Run: headless pygame with SDL's dummy video driver; simulated clock (each Clock.tick advances the game by its frame time, no real sleeping); random seed 0; keys injected as events and as key.get_pressed() state; no mouse input.
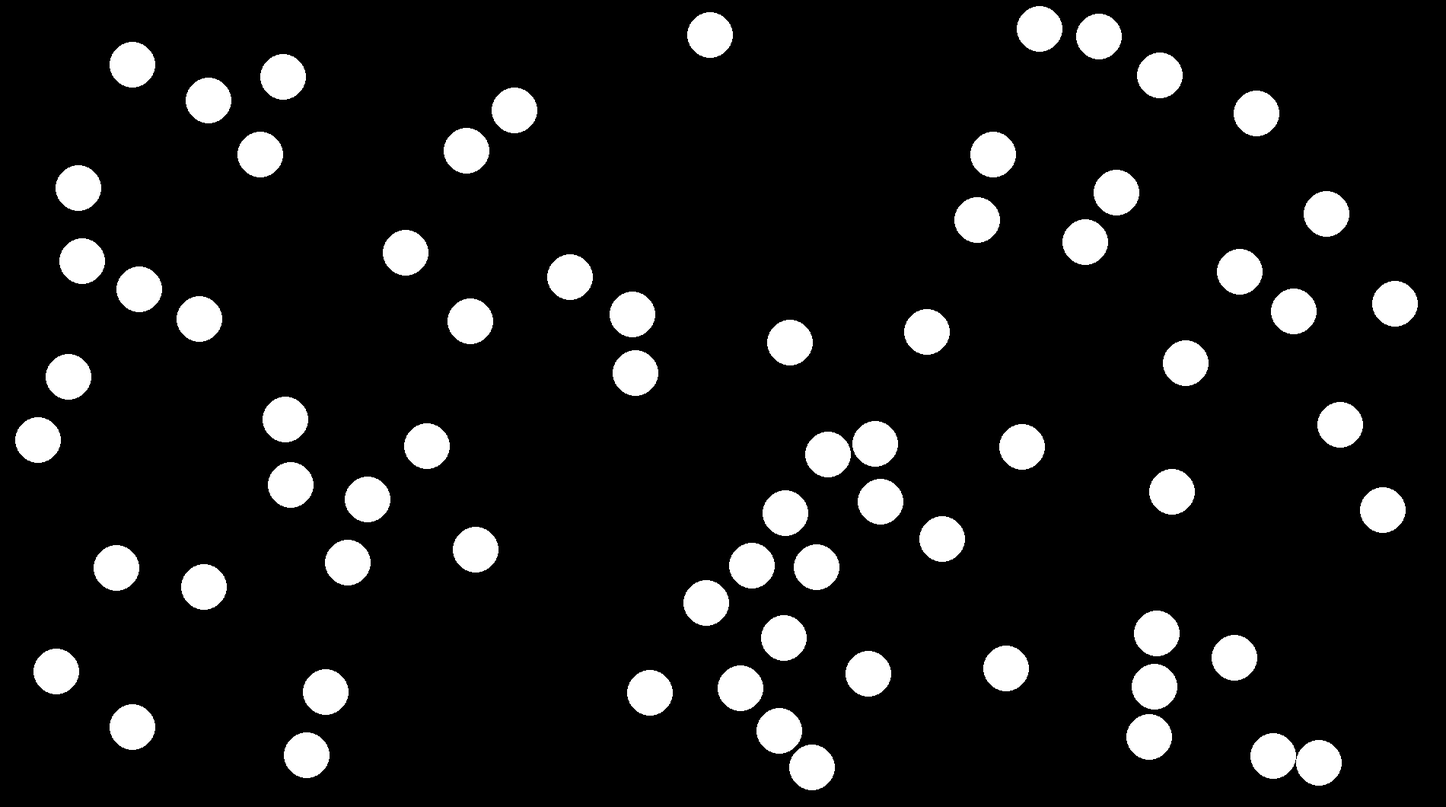
Frame 1 of 4 · flips 1–60 · no input
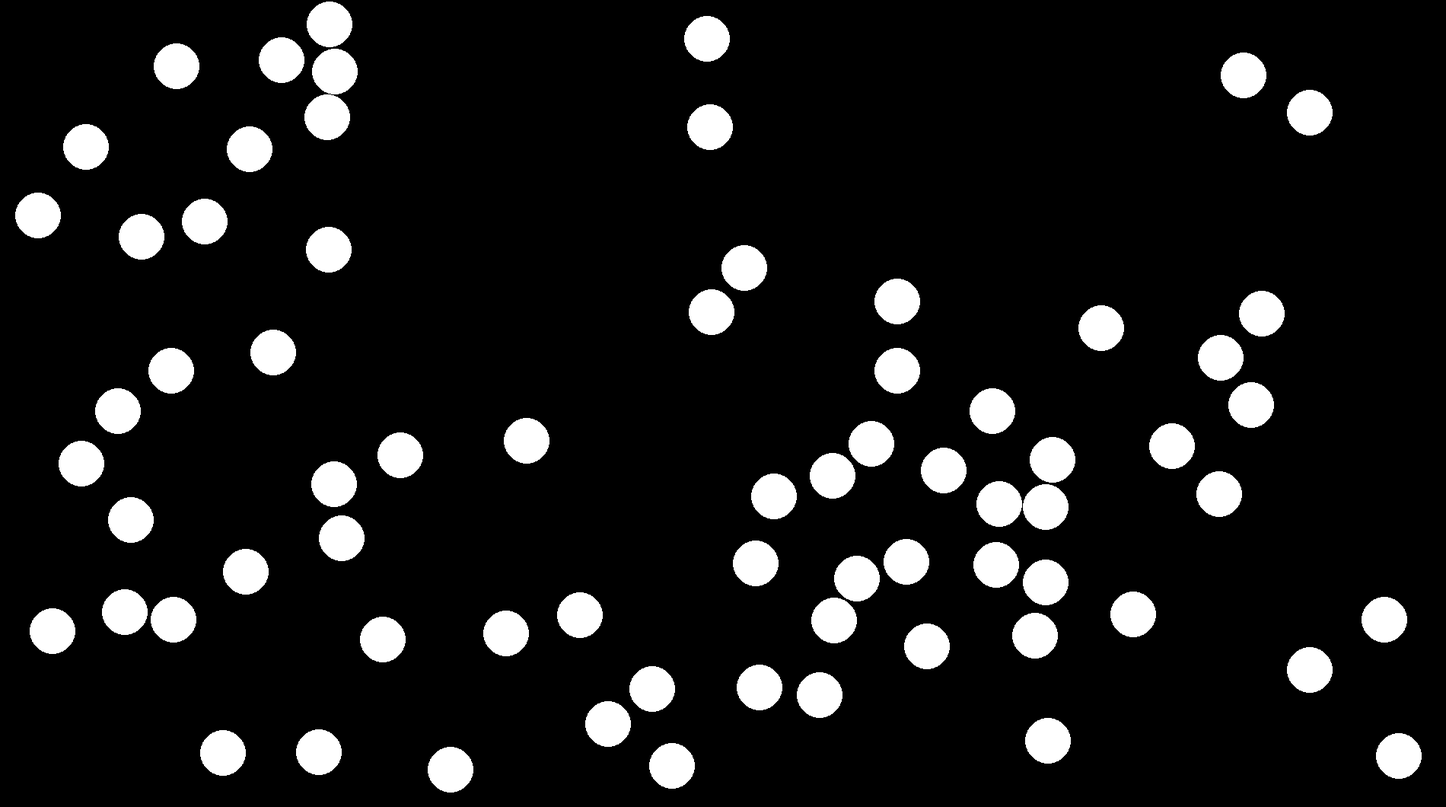
Frame 2 of 4 · flips 61–180 · tapped SPACE, RETURN · held RIGHT (→), D
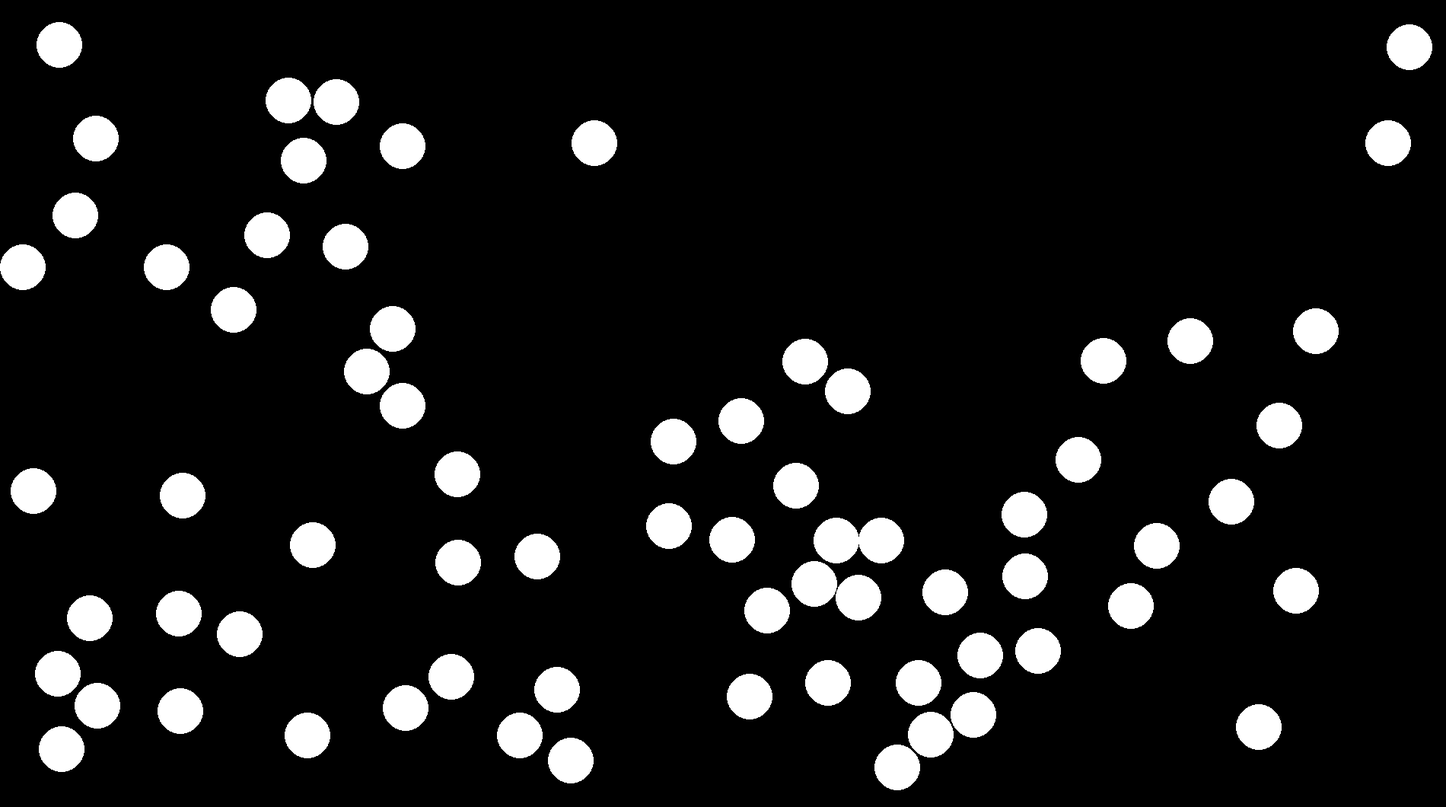
Frame 3 of 4 · flips 181–300 · held DOWN (↓), S
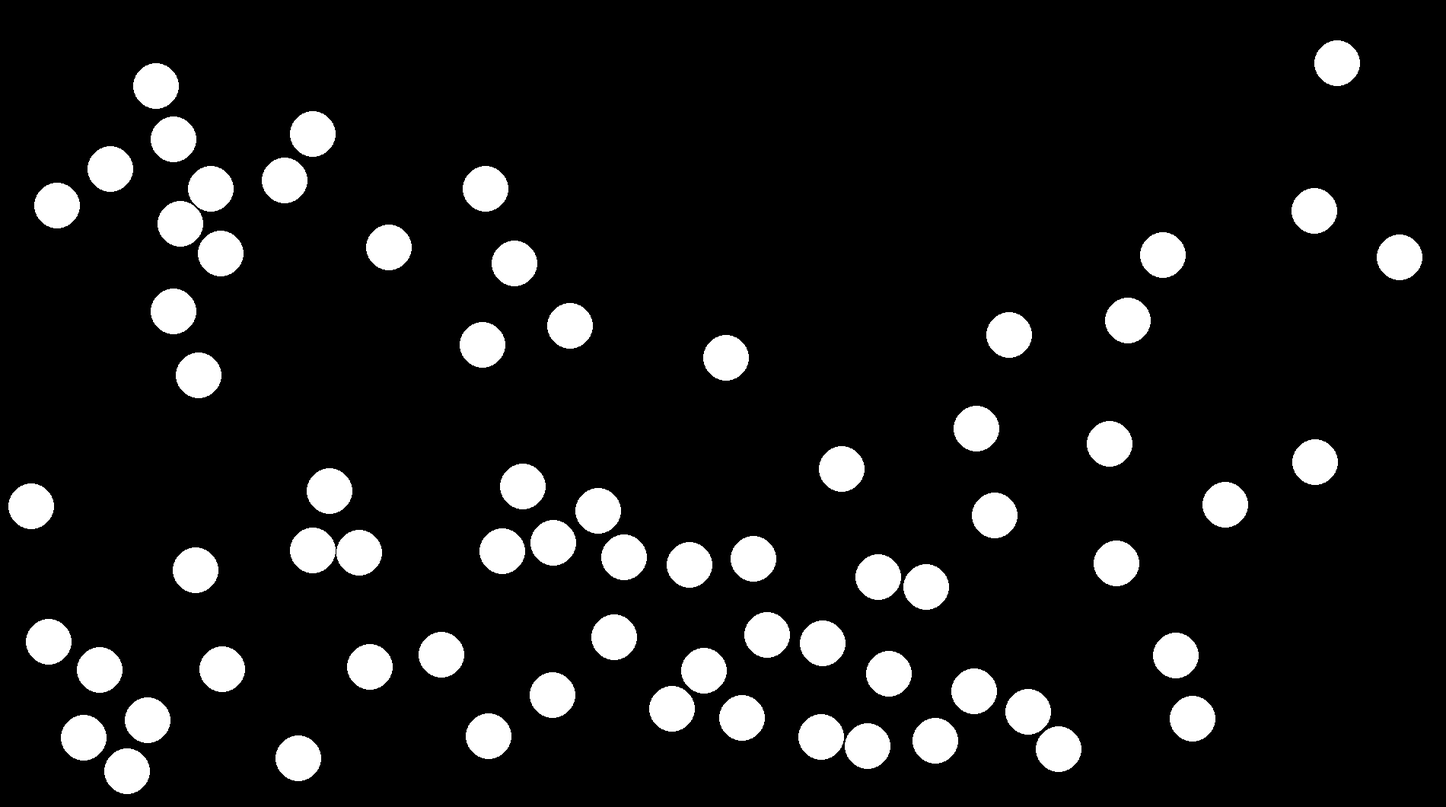
Frame 4 of 4 · flips 301–420 · held LEFT (←), A, UP (↑), W

The pygame program that drew these frames:

#Use   "pyhton -m venv <nome_do_seu_venv>""   para criar seu ambiente virtual
#Ative o seu venv com "<nome_do_seu_venv>/Scripts/activate" no windows e "source <nome_do_seu_venv>/bin/activate" no linux
#instale as depedencias com "pip install -r dependencias.txt"


import pygame as pg
import random


class Bola():
    def __init__(self, pos_x, pos_y): #velocidades e posições aleatórias
        self.velocity = pg.math.Vector2(random.randint(-1000, 1000), random.randint(-1000, 1000))
        self.pos = pg.math.Vector2(pos_x, pos_y)
    def update(self, dt): 
        #Atualiza a posição 
        self.pos += self.velocity * dt
        
        #Verifica colisão com a Borda 
        if self.pos.x < radius:
            self.pos.x = radius
            if self.velocity.x < 0:  # Só rebate se ela estiver se movendo para a esquerda
                self.velocity.x *= -1
                
        elif self.pos.x > screen_x - radius:
            self.pos.x = screen_x - radius 
            if self.velocity.x > 0:  # Só rebate se ela estiver se movendo para a direita
                self.velocity.x *= -1
            
        #Verifica colisão com a Borda Superior / Inferior
        if self.pos.y < radius:
            self.pos.y = radius 
            if self.velocity.y < 0:  # Só rebate se estiver subindo
                self.velocity.y *= -1
                
        elif self.pos.y > screen_y - radius:
            self.pos.y = screen_y - radius
            if self.velocity.y > 0:  # Só rebate se estiver descendo
                self.velocity.y *= -1

def is_colliding(obj1, obj2, radius=20):
    distance = obj1.pos.distance_to(obj2.pos)
    return distance < radius * 2

def collide(obj1, obj2, c_restitution=1):
    #Vetor direção entre os centros
    p = obj1.pos - obj2.pos
    distance = p.length()
    #Evita normalizacao de vetor de tamanho nulo
    if distance == 0:
        return
    
    #Normaliza o vetor in place
    p.normalize_ip()

    # Calcula o quanto elas entraram uma na outra (overlap)
    overlap = (2 * radius) - distance
    if overlap > 0:
        # Empurra cada uma para o lado oposto pela metade do valor sobreposto
        obj1.pos += p * (overlap / 2)
        obj2.pos -= p * (overlap / 2)

    #separa a velocidade original na componente da colisão
    v1_n = obj1.velocity.project(p)
    v2_n = obj2.velocity.project(p)

    #guarda a velocidade perpendicular que nn muda na batida
    v1_t = obj1.velocity - v1_n
    v2_t = obj2.velocity - v2_n

    #v do centro de massa
    v_cm_n = (v1_n + v2_n) / 2

    #Aplica a fórmula apenas na componente da colisão
    v1_n_final = (1 + c_restitution) * v_cm_n - c_restitution * v1_n
    v2_n_final = (1 + c_restitution) * v_cm_n - c_restitution * v2_n

    #A velocidade final
    obj1.velocity = v1_n_final + v1_t
    obj2.velocity = v2_n_final + v2_t

#dimnesões da tela
screen_x = 1900
screen_y = 1060

#raio das bolas
radius = 30

#coeficiente de restituicao
c_restituition = 0.5

#quantidade de bolas
n_objects = 70
objects = []
for i in range(n_objects):
    posicao_valida = False
    tentativas = 0
    max_tentativas = 1000  #tentativas maximas para n travar o jogo
    
    while not posicao_valida and tentativas < max_tentativas:
        tentativas += 1
        
        # posição X e Y 
        x_sorteado = random.randint(radius, screen_x - radius)
        y_sorteado = random.randint(radius, screen_y - radius)
        colidiu = False
        novo_ponto = pg.math.Vector2(x_sorteado, y_sorteado)
        
        # varre lista 'objects' procurando colisões
        for obj in objects:
            distancia = novo_ponto.distance_to(obj.pos)
            
            # se a distância entre os centros for menor que a soma dos raios
            if distancia < (radius + radius):
                colidiu = True
                break 
                
        if not colidiu:
            posicao_valida = True
            
    # achou uma posição livre
    if posicao_valida:
        objects.append(Bola(x_sorteado, y_sorteado))
    else:
        print(f"Aviso: A tela ficou cheia. Foram criados apenas {len(objects)} objetos.")
        break

pg.init()
clock = pg.time.Clock()
screen = pg.display.set_mode((screen_x, screen_y))
run = True
while run:
    dt = clock.tick(180)/1000.0
    for event in pg.event.get():
        if event.type == pg.QUIT:
            run = False
    for i in range(len(objects)):
        for j in range(i+1, len(objects)):
            if is_colliding(objects[i], objects[j], radius):
                collide(objects[i], objects[j], c_restituition)
        objects[i].update(dt)
        pg.draw.circle(screen, (255, 255, 255), (float(objects[i].pos.x), float(objects[i].pos.y)), radius)
    pg.display.flip()
    screen.fill((0, 0, 0))


pg.quit()
